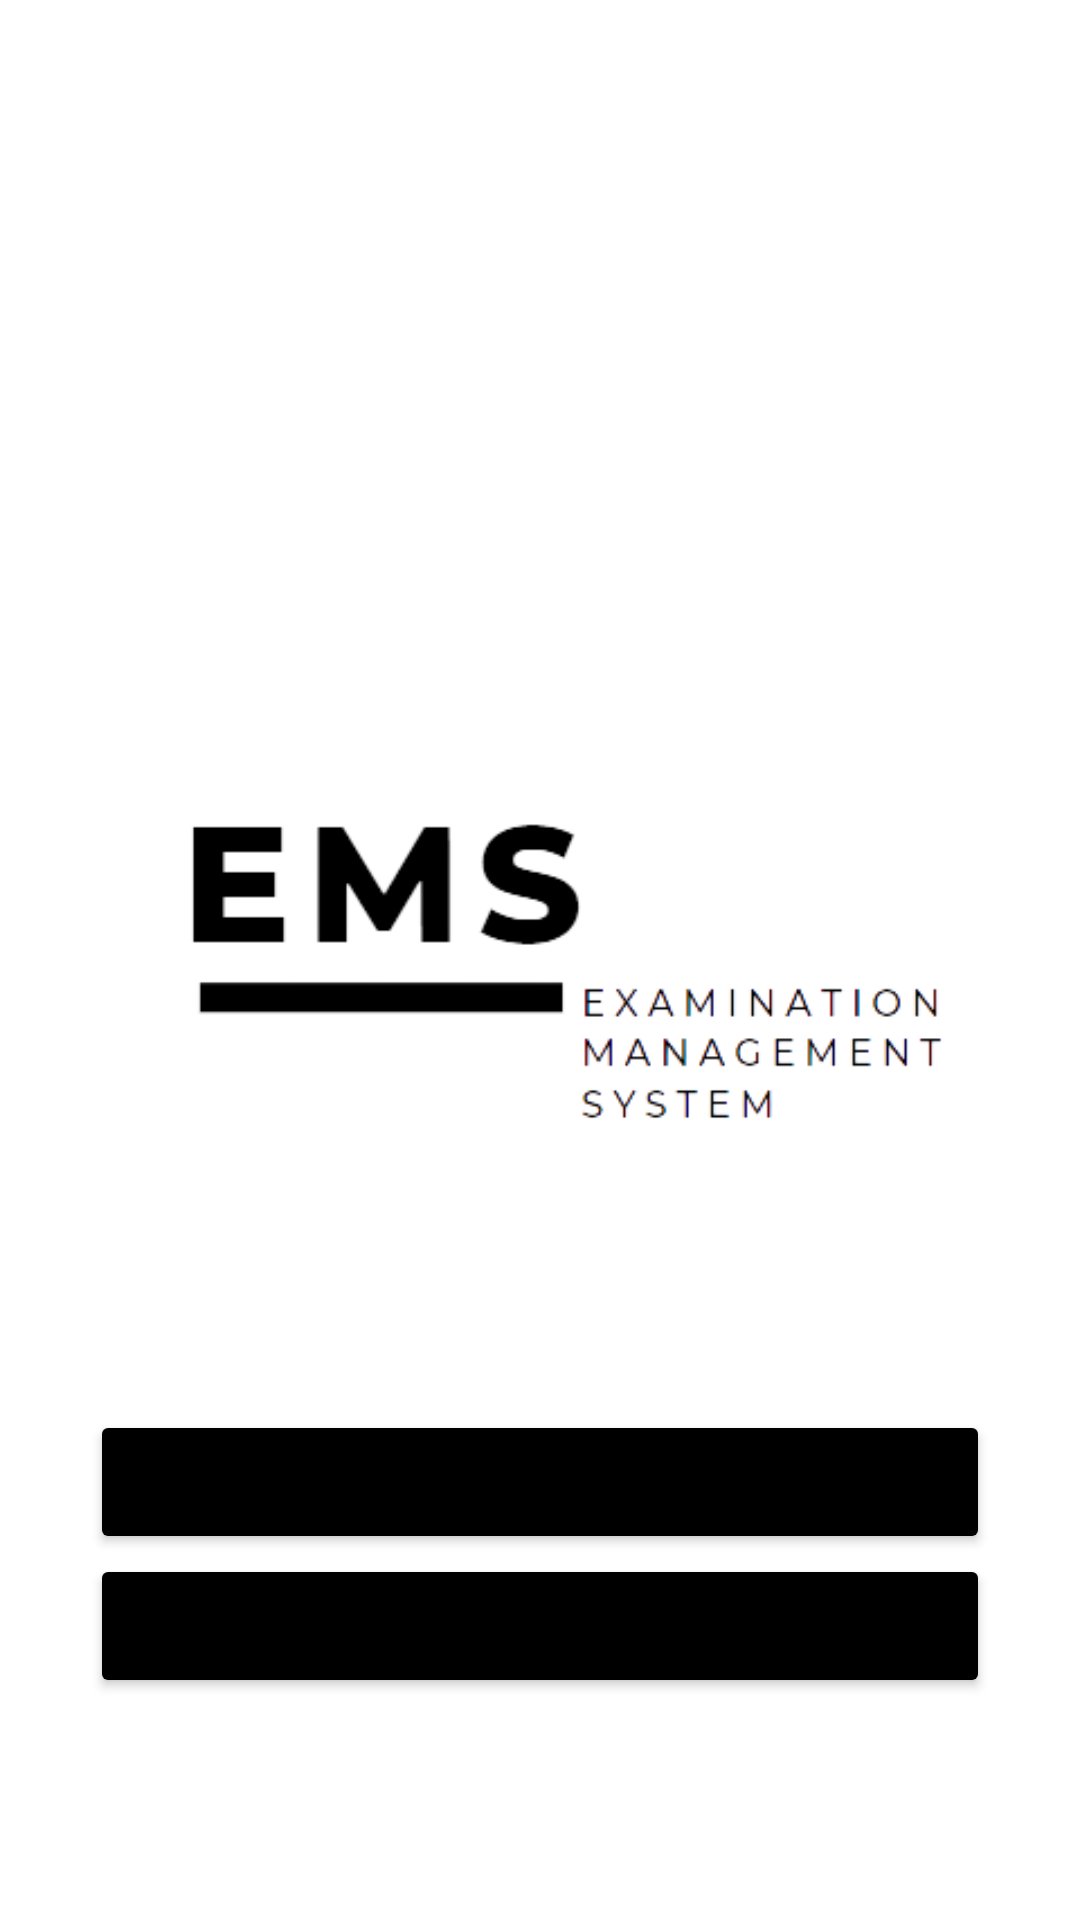

Produce the Android XML layout that renders to this screen, including the resource entries it uses.
<!-- AndroidManifest.xml: application theme Theme.EMSProject -->
<!-- res/layout/activity_main.xml -->
<?xml version="1.0" encoding="utf-8"?>
<RelativeLayout xmlns:android="http://schemas.android.com/apk/res/android"
    xmlns:app="http://schemas.android.com/apk/res-auto"
    xmlns:tools="http://schemas.android.com/tools"
    android:layout_width="match_parent"
    android:layout_height="match_parent"
    android:backgroundTint="#000000"
    tools:context=".MainActivity">

    <ImageView
        android:id="@+id/imvTestLogo"
        android:layout_width="300dp"
        android:layout_height="300dp"
        android:layout_centerInParent="true"
        app:srcCompat="@drawable/ems_logo" />

    <Button
        android:id="@+id/btnMainRegister"
        android:layout_width="300dp"
        android:layout_height="wrap_content"
        android:backgroundTint="#000000"
        android:layout_below="@id/btnMainLogin"
        android:layout_centerHorizontal="true"
        android:layout_marginBottom="20dp"
        android:text="Register" />

    <Button
        android:id="@+id/btnMainLogin"
        android:layout_width="300dp"
        android:layout_height="wrap_content"
        android:backgroundTint="#000000"
        android:layout_centerHorizontal="true"
        android:layout_below="@id/imvTestLogo"
        android:text="Login" />

</RelativeLayout>
<!-- resources referenced by this layout -->
<resources>
  <!-- drawable ems_logo: png bitmap (drawable, 14810 bytes) -->
  <style name="Theme.EMSProject" parent="Theme.MaterialComponents.DayNight.DarkActionBar">
          
          <item name="colorPrimary">@color/purple_500</item>
          <item name="colorPrimaryVariant">@color/purple_700</item>
          <item name="colorOnPrimary">@color/white</item>
          
          <item name="colorSecondary">@color/teal_200</item>
          <item name="colorSecondaryVariant">@color/teal_700</item>
          <item name="colorOnSecondary">@color/black</item>
          
          <item name="android:statusBarColor">?attr/colorPrimaryVariant</item>
          
      </style>
  <!-- not gathered from this repository: default colours our renderer supplied (Android Studio template values) -->
  <color name="purple_500">#FF6200EE</color>
  <color name="purple_700">#FF3700B3</color>
  <color name="teal_200">#FF03DAC5</color>
  <color name="teal_700">#FF018786</color>
  <color name="black">#FF000000</color>
  <color name="white">#FFFFFFFF</color>
</resources>
